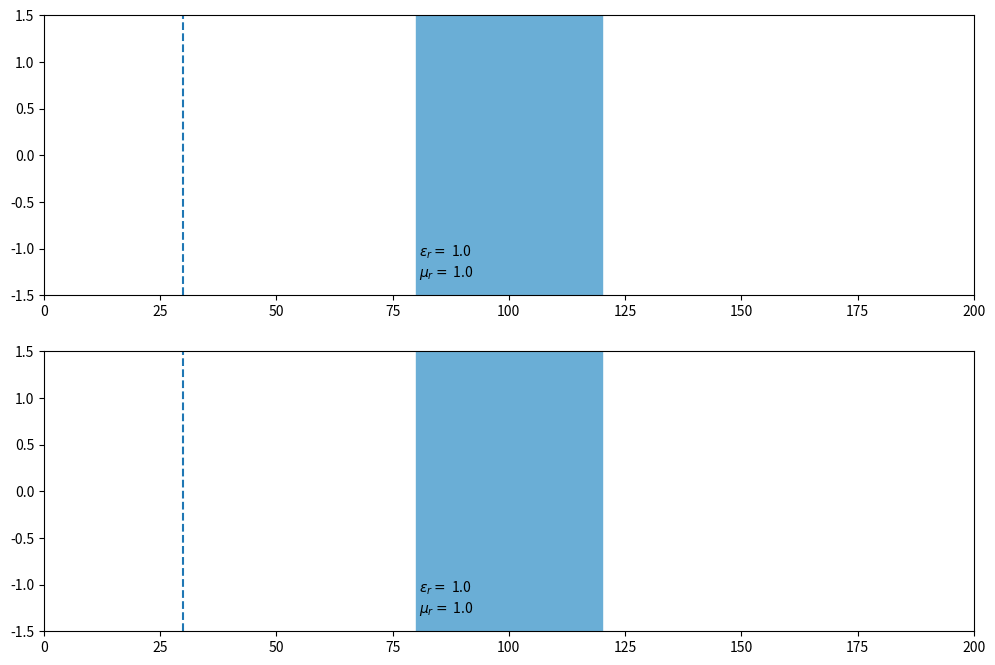

This figure's Python source: (Note: this script raises an exception after producing the figure.)
# -*- coding: utf-8 -*-
"""
Created on Sat Jul 18 11:06:08 2020

[redacted]
"""


# importing packages
import numpy as np
import matplotlib.pyplot as plt
import matplotlib as mpl
# Method for animating plots
from matplotlib.animation import FuncAnimation

# For jupyter notebooks: to display animations inline
# IPython.display import HTML

#### Constants (in SI units)

# Speed of light in vacuum 
c0 = 299792458

# magnetic permeability
mu0 = 1.25663706212e-6

# (derived) electric permittivity
ep0 = 1/(c0**2*mu0)

# vacuum impedance
eta0 = np.sqrt(mu0/ep0)

#### Simulation parameters 

## Yee grid parameters
# Number of cells 
N = 200

# spatial stepsize
# only dz relevant in 1D FDTD
dx = 0 
dy = 0
dz = 1

## Time parameters

# Mumber of time steps
T = 250

# time step
# Courant stability condition: in vacuum field travels max a cell per time step
dt = np.sqrt(dx**2 + dy**2 + dz**2)/(1*c0)

# Calculate update coefficient
m = c0*dt

# Relative electric permittivity and magnetic permeability on the grid
# We are considering EM fields in vacuum only and isotropic homogeneous materials 
# with constant electric and magnetic properties in time as well as conductivity.
# Note that conductivity relates to the normalised D-field and is a flux conductivity
# so literature value has to be divided by ep_R
ep_R = np.ones(N)
mu_R = np.ones(N)
sigma = np.zeros(N)

## modelling a slabs of materials
material_name = '(conductivity $\sigma = 0.1\, A(Vm)^{-1})$' 

# number of slabs
num_slabs = 1

# initial and final cells of slabs
slab = np.zeros((num_slabs, 2), dtype=int)
thickness = 40
s0 = 80

for k in range(num_slabs):
    slab[k,0] = s0 + k*thickness
    slab[k,1] = s0 + (k+1)*thickness

# setting material constants on grid
ep_R[slab[0,0]:(slab[0,1]+1)] = 1
mu_R[slab[0,0]:(slab[0,1])] = 1
# Remember to divide literature sigma by ep_R and to leave the other factors below
# so it is correctly normalised. This is not done in the code!
sigma[slab[0,0]:(slab[0,1]+1)] = 0.1*m*eta0/(2*1)

# ep_R[slab[1,0]:(slab[1,1]+1)] = 2.31
# mu_R[slab[1,0]:(slab[1,1])] = 2*2.31

# ep_R[slab[2,0]:(slab[2,1]+1)] = 4*2.31
# mu_R[slab[2,0]:(slab[2,1])] = 1

# Blurring the boundary cells
#ep_R[slab_0-1] = (ep_R[slab_0-1] + ep_R[slab_0])/2
#ep_R[slab_1+1] = (ep_R[slab_1+1] + ep_R[slab_1])/2
#mu_R[150] = (mu_R[149] + mu_R[150])/2



## Initialising EM fields

# (normalised) Electric field vectors
E = np.zeros((N,T,3))
D = np.zeros((N,T,3))

# (normalised) Magnetic field vectors
H = np.zeros((N,T,3))
B = np.zeros((N,T,3))


## parameters for Gaussian pulse as a source


## Calculate source for TF/SF

# cell where source is injected
k0 = 30

# E and B source field amplitude vectors
E_0 = 1.2*np.array([1,1,0])
H_0 = 1/mu_R[k0]*np.cross(np.array([0,0,1]), E_0)

# Defining the source function
def g(t:float)->float: 
    # Morlet wavelet
    # return np.exp(-0.5*((t - 5*20)/20)**2)*np.cos(2*np.pi*t/20)
    # Ricker wavelet
    # return (1-((t - 6*5)/5)**2)*np.exp(-0.5*((t - 6*5)/5)**2)
    # Gaussian pulse
    return np.exp(-0.5*((t - 6*5)/5)**2)
    # Sine wave eased in with a sigmoid function
    #return 0.5/(1 + np.exp(-100*(t - 43)))*np.sin(2*np.pi*t/43)
    # Ordinary sine wave
    #return np.sin(2*np.pi*t/25)

# TF/SF E-field correction at cell k0
E_src = np.array([ E_0*g(t) for t in range(T)])

# TF/SF H-Field correction at cell k0 - 1
H_src = np.array([ H_0*g(t - (-0.5)*np.sqrt(ep_R[k0]*mu_R[k0]) + 0.5) for t in range(T)])

#### Main FDTD Loop

# initialise curl vectors
curlE = np.zeros(3)
curlH = np.zeros(3)

#### Main FDTD loop

## Main Loop over time
for t in range(T-1):
    
    ## Update B and H fields
    
    # Loop over cells apart from right boundary
    for k in range(N-1):
        # Calculate numerical curls of E-Field
        curlE[0] = -(E[k+1,t,1] - E[k,t,1])/dz
        curlE[1] = (E[k+1,t,0] - E[k,t,0])/dz
        
        # Update B-field from induction law
        B[k,t+1] = B[k,t] - m*curlE
        
        # Update H-field
        H[k,t+1] = 1/mu_R[k]*B[k,t+1]
    
    # TF/SF correction for B and H
    B[k0-1,t+1] += E_src[t]*(m/dz)
    H[k0-1,t+1] = 1/mu_R[k0-1]*B[k0-1,t+1]
    
    # ABC on the right
    B[N-1,t+1] = B[N-2,t]
    H[N-1,t+1] = H[N-2,t]
    
    # Dirichlet boundary condition for E-field
    # Calculate numerical curls of E-Field
    # curlE[0] = -(0 - E[N-1,t,1])/dz
    # curlE[1] = (0 - E[N-1,t,0])/dz
        
    # Update B-field from induction law
    # B[N-1,t+1] = B[N-1,t]- m*curlE
    
    # Update H-field
    # H[N-1,t+1] = 1/mu_R[N-1]*B[N-1,t+1]
    
    
    ## Update D and E field
    
    # Dirichlet boundary condition for H-Field
    # Calculate numerical curl of H-Field
    # curlH[0] = -(H[0,t+1,1] - 0)/dz
    # curlH[1] = (H[0,t+1,0] - 0)/dz

    # Update D-Field from Ampere-Maxwell
    # D[0,t+1] = D[0,t] + m*curlH
       
    # Update E-field
    # E[0,t+1] = 1/ep_R[0]*D[0,t+1]
        
    # Loop over cells apart from left boundary
    for k in range(1,N): 
        # Calculate numerical curls of H-Field
        curlH[0] = -(H[k,t+1,1] - H[k-1,t+1,1])/dz
        curlH[1] = (H[k,t+1,0] - H[k-1,t+1,0])/dz

        # Update D-Field from Ampere-Maxwell
        D[k,t+1] = ((1-sigma[k])/(1+sigma[k]))*D[k,t] + curlH*(m/(1+sigma[k]))
        
        # Update E-field
        E[k,t+1] = 1/ep_R[k]*D[k,t+1]
    
    # TF/SF correction for D and E
    D[k0,t+1] -= 1/ep_R[k0]*H_src[t]*(m/dz)
    E[k0,t+1] = 1/ep_R[k0]*D[k0,t+1]
    
    # ABC on the left
    D[0,t+1] = D[1,t]
    E[0,t+1] = E[1,t]
    
#### Output    
    
# Setting up the plotting figure
fig, (ax1, ax2) = plt.subplots(2,1,figsize = (12,8))

# frames per second
fps = 25

# Saving the line2D objects we will use for plots for both field components for each mode
line_Ex, = ax1.plot([], [],'r', label='$E_x$', lw=2)
line_Hy, = ax1.plot([], [],'b', label='$H_y$')

line_Ey, = ax2.plot([], [],'r', label='$E_y$',lw=2)
line_Hx, = ax2.plot([], [],'b', label='$H_x$')

# Setting scale and range of coordinate axis. 
# Find minimum and maximum x and y values for the trajectory without friction
#(min_x1, max_x1) = int(np.floor(np.min(trajectory_norm[:,0]))), int(np.ceil(np.max(trajectory_norm[:,0])))
#(min_y1, max_y1) = int(np.floor(np.min(trajectory_norm[:,1]))), int(np.ceil(np.max(trajectory_norm[:,1])))

# Find minimum and maximum x and y values for the trajectory with friction
#(min_x2, max_x2) = int(np.floor(np.min(trajectory[:,0]))), int(np.ceil(np.max(trajectory[:,0])))
#(min_y2, max_y2) = int(np.floor(np.min(trajectory[:,1]))), int(np.ceil(np.max(trajectory[:,1])))

#anim_ax.set_xlim(np.minimum(min_x1, min_x2), np.maximum(max_x1, max_x2))
#anim_ax.set_ylim(np.minimum(min_y1, min_y2), np.maximum(max_y1, max_y2))

# Datapoints for z-axis of length d with N number of cells 
z_range = np.linspace(0,N-1,N)
# dN = int(np.ceil(N/100))

# Setting the axis limits
ax1.set_xlim(0,N)
ax1.set_ylim(-1.5,1.5)

ax2.set_xlim(0,N)
ax2.set_ylim(-1.5,1.5)

# Plotting the locations of the source and the slabs
ax1.axvline(k0, ls='--')
ax2.axvline(k0, ls='--')

norm = mpl.colors.Normalize(vmin=-2, vmax=2*num_slabs)
cmap = mpl.cm.ScalarMappable(norm=norm, cmap=mpl.cm.Blues)
cmap.set_array([])

for k in range(num_slabs):
    ax1.fill_between(z_range[slab[k,0]:(slab[k,1]+1)],-1.5,1.5, color=cmap.to_rgba(k))
    ax1.annotate(r' $\varepsilon_r =$ ' + str(ep_R[slab[k,0]]) + '\n' 
                 + r' $\mu_r =$ '+ str(mu_R[slab[k,0]]), (slab[k,0],-1.3))
    ax2.fill_between(z_range[slab[k,0]:(slab[k,1]+1)],-1.5,1.5, color=cmap.to_rgba(k))
    ax2.annotate(r' $\varepsilon_r =$ ' + str(ep_R[slab[k,0]]) + '\n' 
                 + r' $\mu_r =$ '+ str(mu_R[slab[k,0]]), (slab[k,0],-1.3))
# labels
plt.gcf().canvas.set_window_title('1D FDTD simulation. Number of cells: '+str(N)
                                  + ', Time steps: '+str(T)
                                  + ', Material: '+material_name)
fig.suptitle('1D FDTD simulation with ohmic loss. Number of cells: '+str(N)
                                  + ', Time steps: '+str(T) + '\n'
                                  + 'Material: '+material_name) 

ax1.set_title('$E_x/H_y$-mode')
ax1.legend()
fig.text(0.06, 0.5, r'normalised field values $\tilde{E}$ and $\tilde{H}$ in $\sqrt{N}/m$', ha='center', va='center', rotation='vertical')

ax2.set_title('$E_y/H_x$-mode')
ax2.set_xlabel('cell number in $z$-direction')
ax2.legend()

time_count = ax1.annotate('Time step '+str(T)+ ' of '+str(T), (N//5,1.2), ha='center')

# Called for each frame to plot the data until the index `frame`
def update(t):
    
    time_count.set_text('Time step '+str(t)+ ' of '+str(T))
    
    # plot E_x, H_y in the top plot 
    line_Ex.set_data(z_range, E[:,t,0]) 
    line_Hy.set_data(z_range, H[:,t,1])
    
    # plot E_y, H_x in the bottom plot 
    line_Ey.set_data(z_range, E[:,t,1]) 
    line_Hx.set_data(z_range, H[:,t,0])
    
    return [line_Ex, line_Hy, line_Ey, line_Hx, time_count]

# create the animation object using the figure `fig` by calling the function update for each value in the list `frame`
# Use fps as frames per second, so the delay between each frame is 1000 ms / fps
ani = FuncAnimation(fig, update, frames=range(T), interval = 1000//fps,blit=True)

#plt.show()
#ani.save('Ohmic material with small penetration depth.mp4', fps=25)